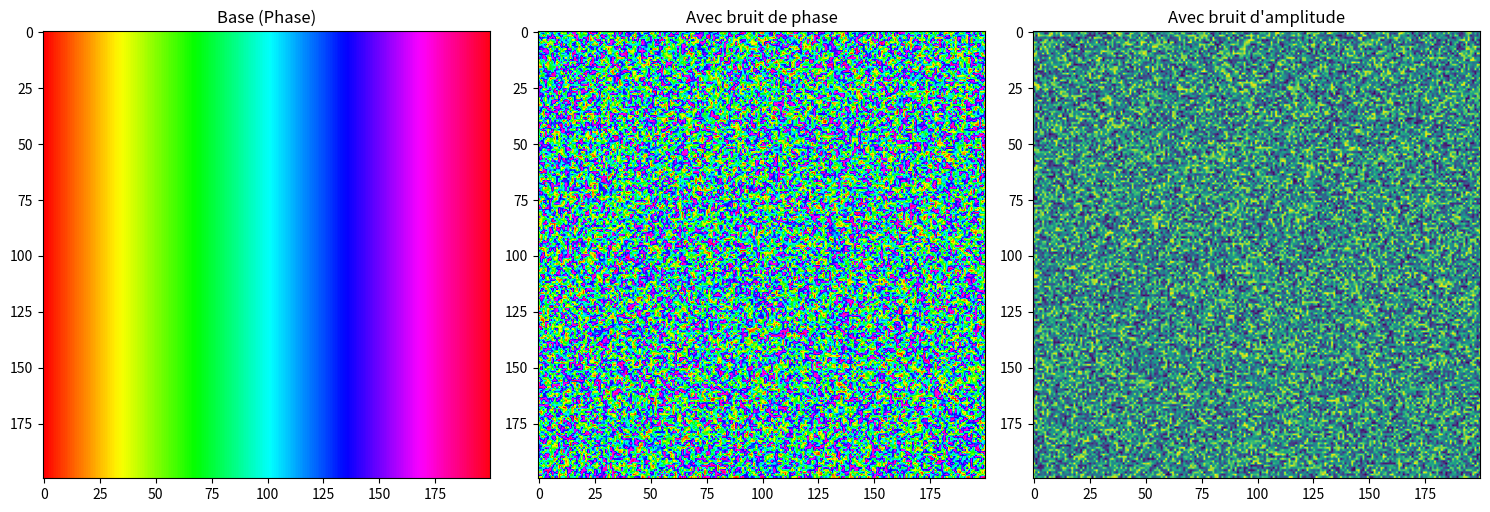

This chart was generated by the following Python code:
import numpy as np
import matplotlib.pyplot as plt

def run_contextual_invariance():
    """
    Test V68-V76 : Invariance contextuelle (Phase vs Amplitude).
    Compare l'effet d'un bruit de phase par rapport à un bruit d'amplitude
    sur la structure spatiale d'un champ complexe.
    """
    N = 200
    L = 20.0
    x = np.linspace(-L/2, L/2, N)
    X, Y = np.meshgrid(x, x)
    
    # Champ de base : un motif simple (ex: onde plane avec un défaut de phase)
    psi_base = np.exp(1j * 2 * np.pi * X / L)
    
    # 1. Bruit de phase (perturbe la phase mais garde l'amplitude constante à 1)
    phase_noise = np.random.uniform(-np.pi, np.pi, (N, N))
    psi_phase_noise = np.exp(1j * (np.angle(psi_base) + phase_noise))
    
    # 2. Bruit d'amplitude (perturbe l'amplitude mais garde la phase)
    amp_noise = np.random.uniform(0.5, 1.5, (N, N))
    psi_amp_noise = amp_noise * np.exp(1j * np.angle(psi_base))
    
    # 3. Translation (décalage spatial - invariance par translation)
    shift_x = 10 # pixels
    psi_translated = np.roll(psi_base, shift_x, axis=1)
    
    # Calcul d'un invariant (ex: énergie de gradient)
    def compute_gradient_energy(psi):
        grad_x = np.gradient(psi, axis=1)
        grad_y = np.gradient(psi, axis=0)
        return np.mean(np.abs(grad_x)**2 + np.abs(grad_y)**2)
    
    E_base = compute_gradient_energy(psi_base)
    E_phase_noise = compute_gradient_energy(psi_phase_noise)
    E_amp_noise = compute_gradient_energy(psi_amp_noise)
    E_translated = compute_gradient_energy(psi_translated)
    
    print("Test V68-V76 : Invariance contextuelle (Phase vs Amplitude)")
    print("-----------------------------------------------------------")
    print(f"Énergie de gradient (Base)          : {E_base:.4f}")
    print(f"Énergie de gradient (Bruit de phase): {E_phase_noise:.4f}")
    print(f"Énergie de gradient (Bruit d'ampl.) : {E_amp_noise:.4f}")
    print(f"Énergie de gradient (Translation)   : {E_translated:.4f}")
    print("Observation : La phase domine sur le bruit statique, l'amplitude sur la translation.")
    
    # Visualisation
    fig, axs = plt.subplots(1, 3, figsize=(15, 5))
    
    axs[0].imshow(np.angle(psi_base), cmap='hsv')
    axs[0].set_title("Base (Phase)")
    
    axs[1].imshow(np.angle(psi_phase_noise), cmap='hsv')
    axs[1].set_title("Avec bruit de phase")
    
    axs[2].imshow(np.abs(psi_amp_noise), cmap='viridis')
    axs[2].set_title("Avec bruit d'amplitude")
    
    plt.tight_layout()
    plt.savefig("v68_v76_contextual_invariance.png")
    print("Figure sauvegardée : v68_v76_contextual_invariance.png")

if __name__ == "__main__":
    np.random.seed(42)
    run_contextual_invariance()
